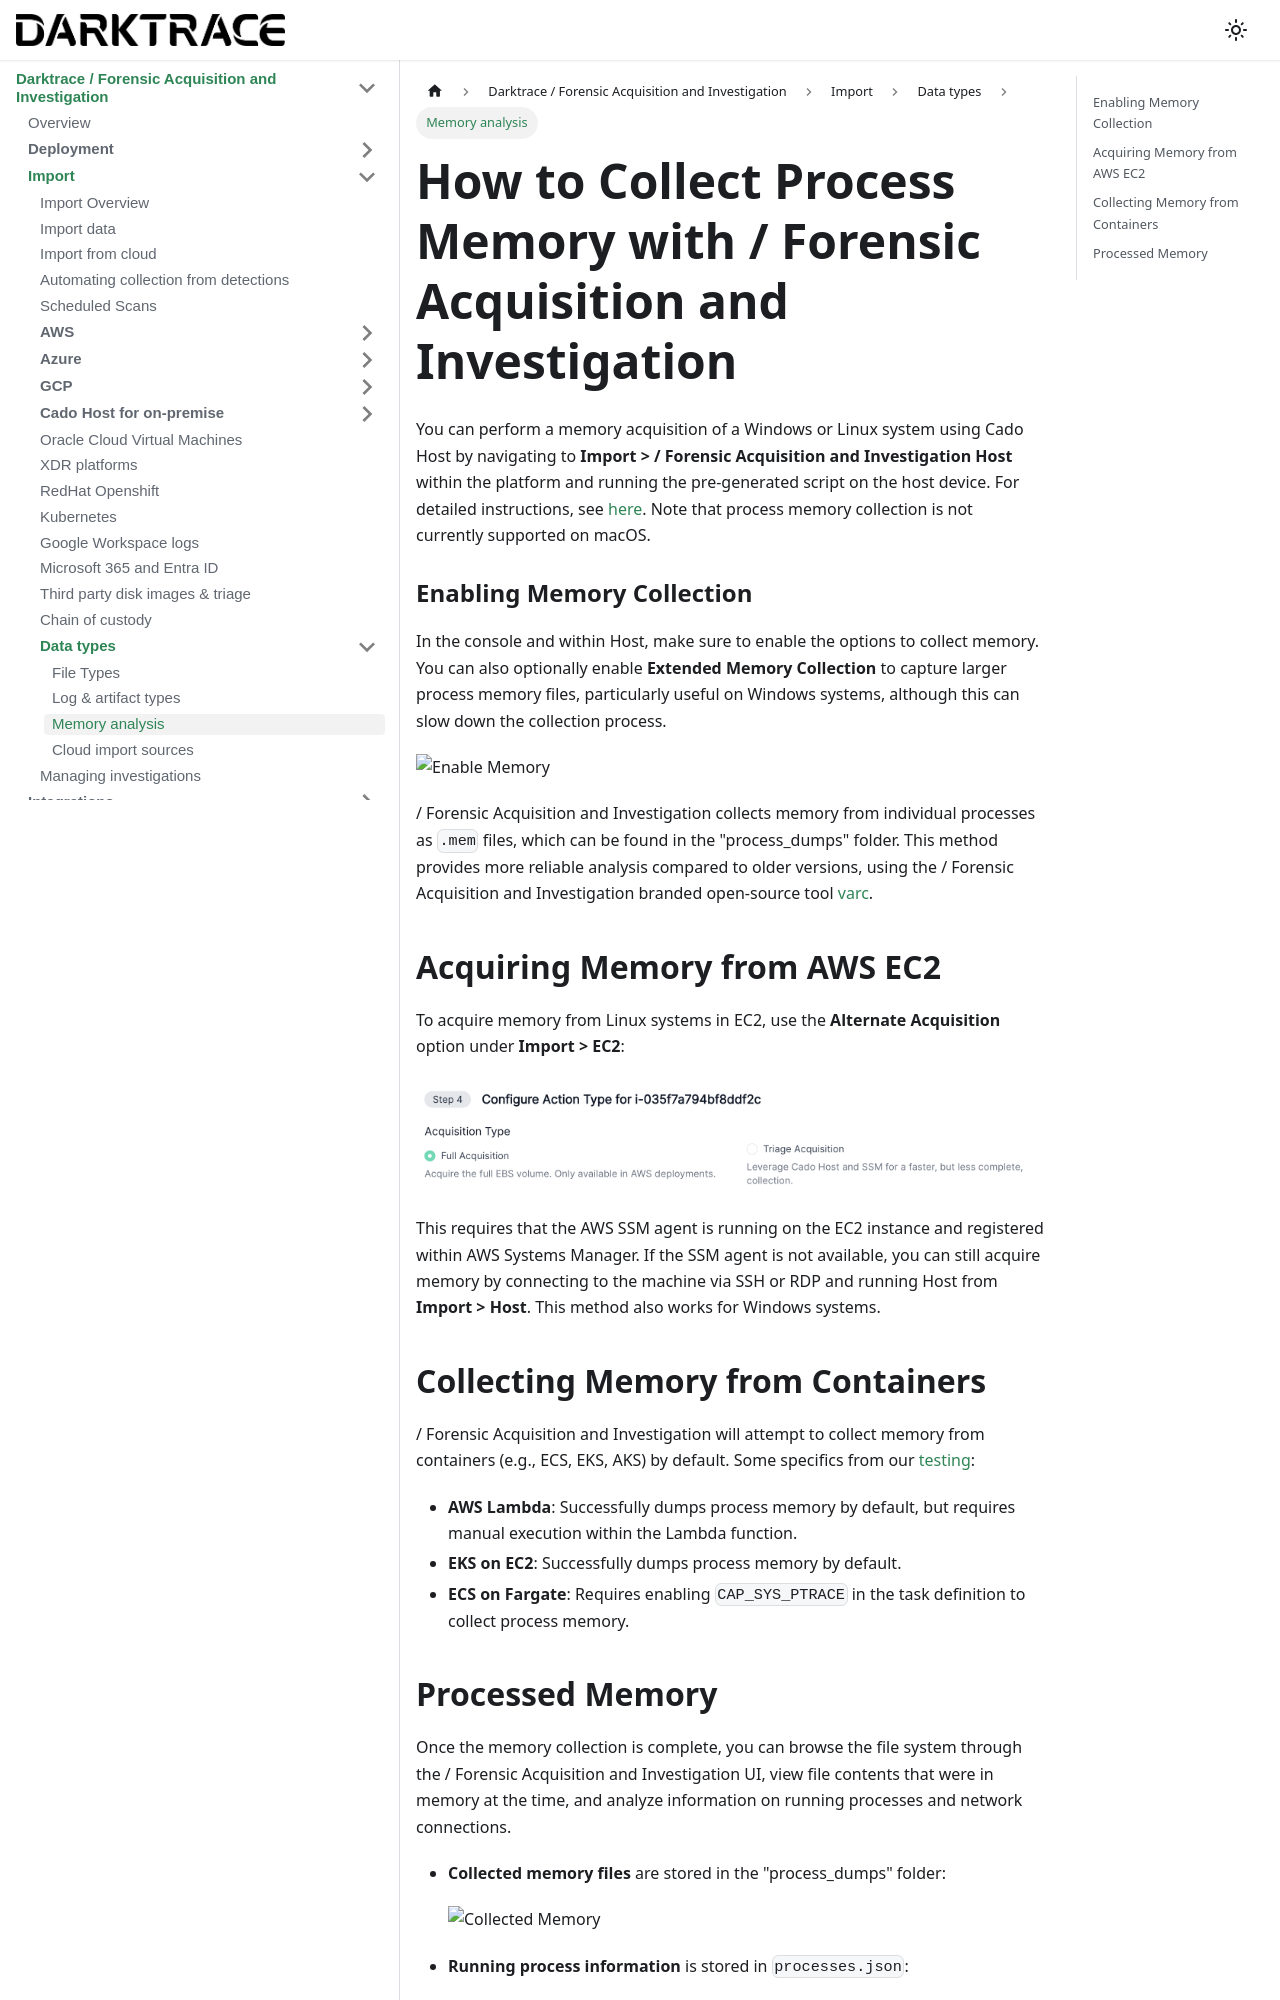

repository: cado-security/product-help · page: cado/discovery-import/data-types/memory.html · generator: docusaurus

---
title: Memory analysis
hide_title: true
sidebar_position: 3
---

# How to Collect Process Memory with / Forensic Acquisition and Investigation

You can perform a memory acquisition of a Windows or Linux system using Cado Host by navigating to **Import > / Forensic Acquisition and Investigation Host** within the platform and running the pre-generated script on the host device. For detailed instructions, see [here](https://docs.cadosecurity.com/cado-host/deploy). Note that process memory collection is not currently supported on macOS.

### Enabling Memory Collection

In the console and within Host, make sure to enable the options to collect memory. You can also optionally enable **Extended Memory Collection** to capture larger process memory files, particularly useful on Windows systems, although this can slow down the collection process.

![Enable Memory](/img/enable-memory.png)

/ Forensic Acquisition and Investigation collects memory from individual processes as `.mem` files, which can be found in the "process_dumps" folder. This method provides more reliable analysis compared to older versions, using the / Forensic Acquisition and Investigation branded open-source tool [varc](https://github.com/cado-security/varc).

## Acquiring Memory from AWS EC2

To acquire memory from Linux systems in EC2, use the **Alternate Acquisition** option under **Import > EC2**:

![AWS Memory](/img/alternate-ec2.png)

This requires that the AWS SSM agent is running on the EC2 instance and registered within AWS Systems Manager. If the SSM agent is not available, you can still acquire memory by connecting to the machine via SSH or RDP and running Host from **Import > Host**. This method also works for Windows systems.

## Collecting Memory from Containers

/ Forensic Acquisition and Investigation will attempt to collect memory from containers (e.g., ECS, EKS, AKS) by default. Some specifics from our [testing](https://github.com/cado-security/varc):
- **AWS Lambda**: Successfully dumps process memory by default, but requires manual execution within the Lambda function.
- **EKS on EC2**: Successfully dumps process memory by default.
- **ECS on Fargate**: Requires enabling `CAP_SYS_PTRACE` in the task definition to collect process memory.
